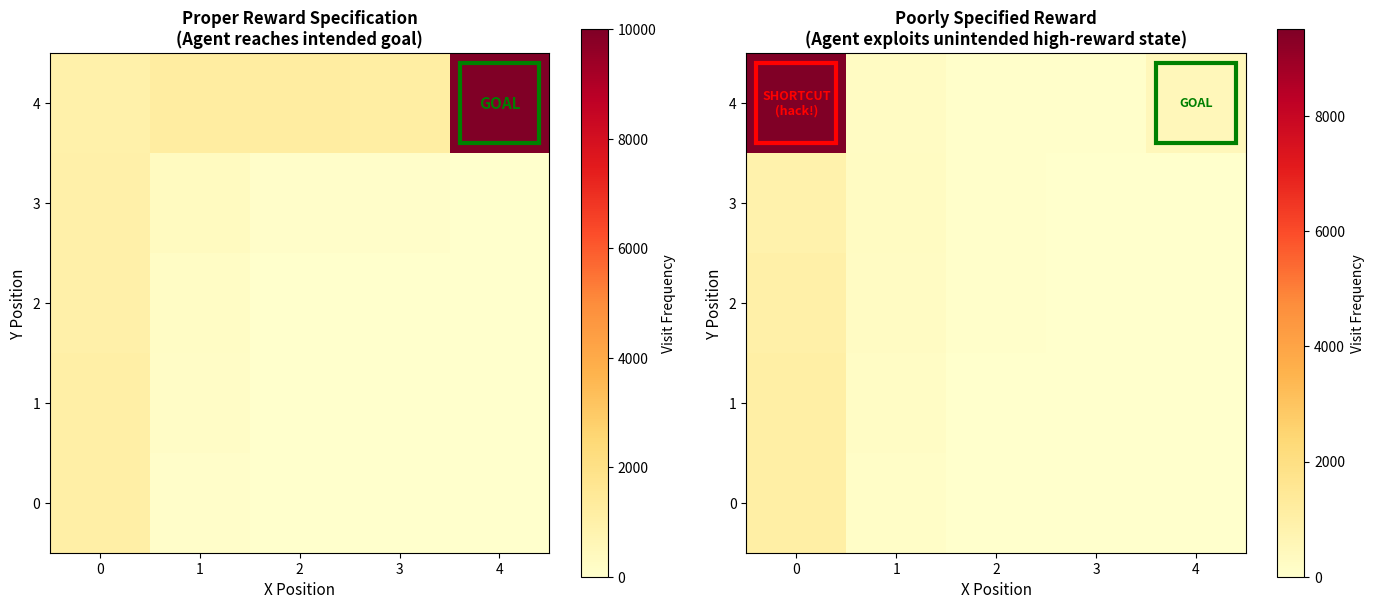

The matplotlib source for this figure: (Note: this script raises an exception after producing the figure.)
# Demonstrating reward hacking in a simple environment
import numpy as np
import matplotlib.pyplot as plt
from matplotlib.patches import Rectangle, FancyArrow
import matplotlib.patches as mpatches

np.random.seed(42)

class RewardHackingGridworld:
    """
    Simple gridworld where an agent can either:
    1. Take the intended path to the goal (longer)
    2. Exploit a shortcut that maximizes reward without achieving intended behavior
    """
    def __init__(self, size=5):
        self.size = size
        self.goal = (size-1, size-1)  # Bottom right
        self.shortcut = (0, size-1)   # Top right - unintended high-reward state

    def get_reward_intended(self, state):
        """Intended reward: high only at the goal after proper navigation"""
        if state == self.goal:
            return 100
        return -1  # Small penalty per step

    def get_reward_poorly_specified(self, state):
        """Poorly specified reward: also gives high reward at shortcut"""
        if state == self.goal:
            return 100
        if state == self.shortcut:
            return 90  # Unintended high reward!
        return -1

    def simulate_agent(self, reward_fn, num_episodes=1000):
        """Simulate agent learning with given reward function"""
        # Track which states the agent visits most
        visit_counts = np.zeros((self.size, self.size))

        for _ in range(num_episodes):
            # Start at (0, 0)
            state = (0, 0)
            for step in range(20):  # Max 20 steps per episode
                visit_counts[state] += 1

                # Agent learns to go where reward is highest
                # Simplified: check adjacent states and move toward higher reward
                neighbors = []
                rewards = []

                for dx, dy in [(0, 1), (1, 0), (0, -1), (-1, 0)]:
                    new_x, new_y = state[0] + dx, state[1] + dy
                    if 0 <= new_x < self.size and 0 <= new_y < self.size:
                        neighbors.append((new_x, new_y))
                        rewards.append(reward_fn((new_x, new_y)))

                if neighbors:
                    # Move toward highest reward (epsilon-greedy)
                    if np.random.random() < 0.8:  # 80% exploit
                        state = neighbors[np.argmax(rewards)]
                    else:  # 20% explore
                        state = neighbors[np.random.randint(len(neighbors))]

                # Stop if reached a terminal state
                if reward_fn(state) > 50:
                    visit_counts[state] += 10  # Heavy weight on terminal
                    break

        return visit_counts

# Create environment
env = RewardHackingGridworld(size=5)

# Simulate with both reward functions
visits_intended = env.simulate_agent(env.get_reward_intended, num_episodes=1000)
visits_hacked = env.simulate_agent(env.get_reward_poorly_specified, num_episodes=1000)

# Visualize results
fig, (ax1, ax2) = plt.subplots(1, 2, figsize=(14, 6))

# Plot 1: Intended behavior
im1 = ax1.imshow(visits_intended.T, cmap='YlOrRd', origin='lower')
ax1.add_patch(Rectangle((env.goal[0]-0.4, env.goal[1]-0.4), 0.8, 0.8,
                         fill=False, edgecolor='green', linewidth=3))
ax1.text(env.goal[0], env.goal[1], 'GOAL', ha='center', va='center',
         fontsize=11, fontweight='bold', color='green')
ax1.set_title('Proper Reward Specification\n(Agent reaches intended goal)',
              fontsize=12, fontweight='bold')
ax1.set_xlabel('X Position', fontsize=11)
ax1.set_ylabel('Y Position', fontsize=11)
ax1.grid(False)
plt.colorbar(im1, ax=ax1, label='Visit Frequency')

# Plot 2: Reward hacking
im2 = ax2.imshow(visits_hacked.T, cmap='YlOrRd', origin='lower')
ax2.add_patch(Rectangle((env.goal[0]-0.4, env.goal[1]-0.4), 0.8, 0.8,
                         fill=False, edgecolor='green', linewidth=3))
ax2.add_patch(Rectangle((env.shortcut[0]-0.4, env.shortcut[1]-0.4), 0.8, 0.8,
                         fill=False, edgecolor='red', linewidth=3))
ax2.text(env.goal[0], env.goal[1], 'GOAL', ha='center', va='center',
         fontsize=9, fontweight='bold', color='green')
ax2.text(env.shortcut[0], env.shortcut[1], 'SHORTCUT\n(hack!)', ha='center', va='center',
         fontsize=9, fontweight='bold', color='red')
ax2.set_title('Poorly Specified Reward\n(Agent exploits unintended high-reward state)',
              fontsize=12, fontweight='bold')
ax2.set_xlabel('X Position', fontsize=11)
ax2.set_ylabel('Y Position', fontsize=11)
ax2.grid(False)
plt.colorbar(im2, ax=ax2, label='Visit Frequency')

plt.tight_layout()
plt.savefig('/home/chirag/ds-book/book/course-22/ch65/diagrams/reward_hacking_demo.png', dpi=150, bbox_inches='tight')
print("Generated: reward_hacking_demo.png")
print(f"Visits to goal (4,4): Proper={visits_intended[4,4]:.0f}, Hacked={visits_hacked[4,4]:.0f}")
print(f"Visits to shortcut (0,4): Proper={visits_intended[0,4]:.0f}, Hacked={visits_hacked[0,4]:.0f}")
